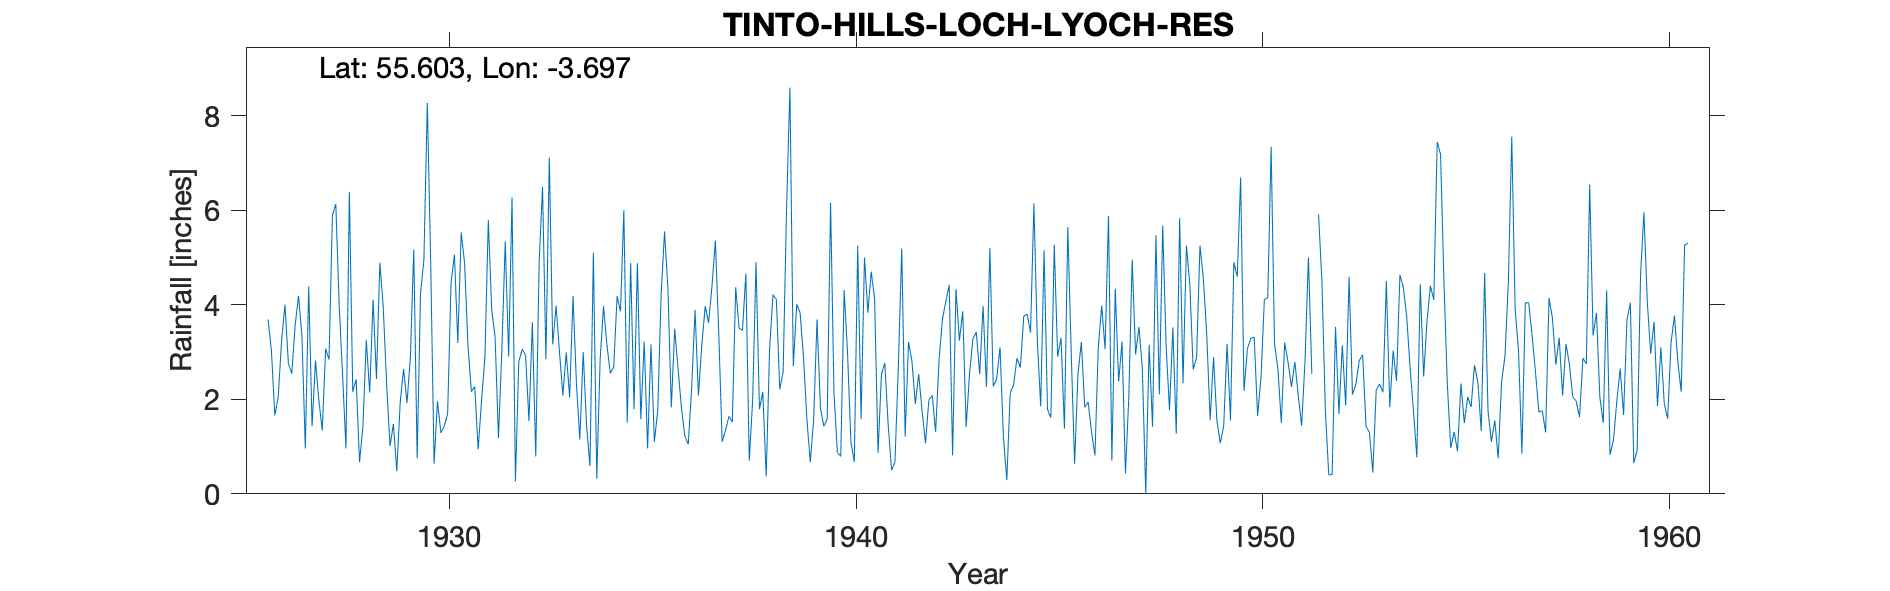

Data behind this chart, as committed beside it:
TINTO HILLS (LOCH LYOCH RESERVOIR), , , , , , , , , , , , , , , , , , , , , , , 
Grid ref, NS932357, Long, -3.697, Lat, 55.6, Elevation, 917, ft, , , , , , , , , , , , , , , 
Station no, 5191/5, , , , , , , , , , , , , , , , , , , , , , 
, 1920, 1921, 1922, 1923, 1924, 1925, 1926, 1927, 1928, 1929, 1930, 1931, 1932, 1933, 1934, 1935, 1936, 1937, 1938, 1939, 1940, 1941, 1942
January, , , , , , , 3.69, 4.38, 6.39, 1.01, 4.9, 2.16, 6.27, 3.16, 5.1, 1.79, 3.49, 5.36, 4.9, 4.01, 0.88, 0.87, 2.53
February, , , , , , , 3.03, 1.43, 2.16, 1.48, 0.64, 2.27, 0.27, 3.98, 0.32, 4.88, 2.64, 3.4, 1.79, 3.83, 0.79, 2.52, 1.75
March, , , , , , , 1.66, 2.82, 2.42, 0.48, 1.96, 0.94, 2.79, 3, 2.84, 1.58, 1.81, 1.1, 2.15, 2.9, 4.31, 2.77, 1.07
April, , , , , , , 2.04, 1.98, 0.67, 1.93, 1.29, 1.96, 3.06, 2.08, 3.97, 3.22, 1.22, 1.34, 0.37, 1.59, 2.98, 1.45, 1.98
May, , , , , , , 3.24, 1.34, 1.43, 2.64, 1.43, 2.9, 2.93, 2.99, 3.15, 0.96, 1.05, 1.64, 3.06, 0.67, 1.09, 0.5, 2.08
June, , , , , , , 4, 3.07, 3.25, 1.92, 1.7, 5.79, 1.54, 2.04, 2.55, 3.16, 2.23, 1.52, 4.21, 1.56, 0.67, 0.67, 1.31
July, , , , , , , 2.76, 2.84, 2.14, 2.88, 4.45, 3.89, 3.63, 4.19, 2.68, 1.1, 3.89, 4.37, 4.11, 3.69, 5.25, 2.72, 2.82
August, , , , , , , 2.54, 5.89, 4.11, 5.17, 5.06, 3.32, 0.79, 2.34, 4.18, 1.77, 2.08, 3.5, 2.21, 1.82, 1.58, 5.19, 3.69
September, , , , , , , 3.56, 6.13, 2.43, 0.75, 3.19, 1.18, 4.89, 1.15, 3.86, 4.21, 3.15, 3.46, 2.58, 1.43, 5, 1.21, 4.07
October, , , , , , , 4.19, 3.97, 4.89, 4.24, 5.53, 3.05, 6.49, 3, 6, 5.55, 3.97, 4.66, 6.01, 1.58, 3.83, 3.21, 4.42
November, , , , , , , 3.35, 2.51, 3.94, 4.96, 4.88, 5.34, 2.85, 1.44, 1.5, 4.35, 3.62, 0.7, 8.59, 6.16, 4.7, 2.81, 0.81
December, , , , , , , 0.96, 0.96, 2.32, 8.27, 3.13, 2.9, 7.11, 0.59, 4.88, 1.83, 4.39, 1.98, 2.7, 2.13, 4.11, 1.9, 4.33
Total, , , , , , , 35.02, 37.32, 36.15, 35.73, 38.16, 35.7, 42.62, 29.96, 41.03, 34.4, 33.54, 33.03, 42.68, 31.37, 35.19, 25.82, 30.86
1944- 1960  NP Low, , , , , , , , , , , , , , , , , , , , , , , 
Station no, 5191/5, , , , , , , , , , , , , , , , , , , , , , 
Midas, 13553, , , , , , , , , , , , , , , , , , , , , , 
Hyd Stn, 652839, , , , , , , , , , , , , , , , , , , , , , 
